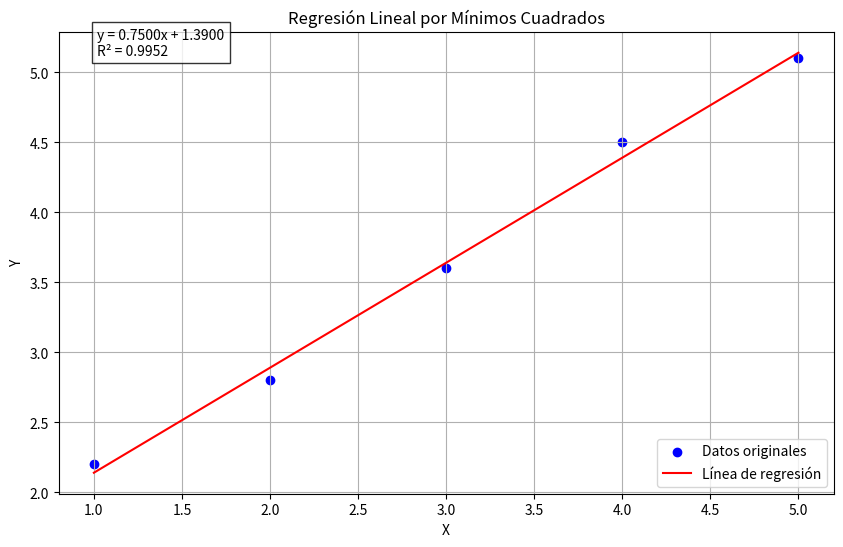

The script that saved this image:
import numpy as np
import matplotlib.pyplot as plt

def regresion_lineal(x, y):
    """
    Calcula la regresión lineal usando el método de mínimos cuadrados.
    
    Parámetros:
    x: array de variables independientes
    y: array de variables dependientes
    
    Retorna:
    m: pendiente
    b: intersección
    y_pred: valores predichos
    r2: coeficiente de determinación
    """
    n = len(x)
    
    # Calcular las sumas necesarias
    sum_x = np.sum(x)
    sum_y = np.sum(y)
    sum_xy = np.sum(x * y)
    sum_x2 = np.sum(x**2)
    
    # Calcular pendiente (m) y punto de intersección (b)
    m = (n * sum_xy - sum_x * sum_y) / (n * sum_x2 - sum_x**2)
    b = (sum_y - m * sum_x) / n
    
    # Calcular la línea de regresión
    y_pred = m * x + b
    
    # Calcular el coeficiente de determinación R^2
    r2 = np.sum((y_pred - np.mean(y))**2) / np.sum((y - np.mean(y))**2)
    
    return m, b, y_pred, r2

# Resolver el ejemplo específico
def resolver_ejemplo():
    # Datos del ejemplo
    x = np.array([1, 2, 3, 4, 5])
    y = np.array([2.2, 2.8, 3.6, 4.5, 5.1])
    
    # 1. Calcular medias
    x_media = np.mean(x)
    y_media = np.mean(y)
    
    print("1. Cálculo de medias:")
    print(f"Media de x (𝑥᪄): {x_media}")
    print(f"Media de y (𝑦᪄): {y_media}")
    
    # 2. Calcular regresión lineal
    m, b, y_pred, r2 = regresion_lineal(x, y)
    
    print("\n2. Parámetros de la regresión:")
    print(f"β₁ (pendiente): {m:.4f}")
    print(f"β₀ (intersección): {b:.4f}")
    print(f"R²: {r2:.4f}")
    
    print("\n3. Ecuación de la recta:")
    print(f"y = {m:.4f}x + {b:.4f}")
    
    # Crear la visualización
    plt.figure(figsize=(10, 6))
    plt.scatter(x, y, color='blue', label='Datos originales')
    plt.plot(x, y_pred, color='red', label='Línea de regresión')
    
    # Añadir elementos a la gráfica
    plt.xlabel('X')
    plt.ylabel('Y')
    plt.title('Regresión Lineal por Mínimos Cuadrados')
    plt.legend()
    plt.grid(True)
    
    # Añadir la ecuación en la gráfica
    ecuacion = f'y = {m:.4f}x + {b:.4f}\nR² = {r2:.4f}'
    plt.text(0.05, 0.95, ecuacion, transform=plt.gca().transAxes, 
             bbox=dict(facecolor='white', alpha=0.8))
    
    plt.show()

if __name__ == "__main__":
    resolver_ejemplo()